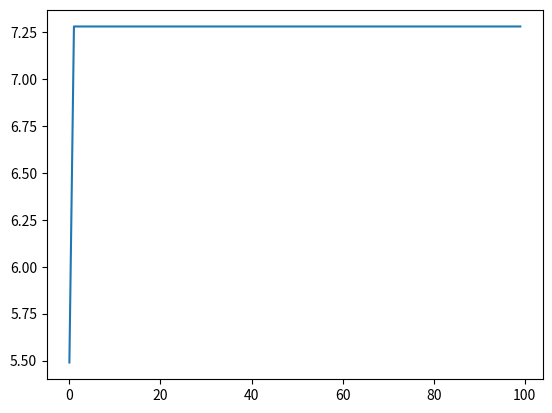

The script that saved this image:
import numpy as np
import matplotlib.pyplot as plt

class NeuralNetwork:
    def __init__(self):
        self.wij = 2*np.random.rand(10, 10)-np.ones((10,10)) # random initial weights
        #self.bj = np.random.rand(10, 1)

    def use_weights(self,X):
        zj_out = np.dot(X, self.wij)#+self.bj
        guess = self.sigmoid(zj_out)

        return guess

    def sigmoid(self,z):

        return 1 / (1 + np.exp(-z))

    def sigmoid_derivative(self, z):
        return self.sigmoid(z) * (1 - self.sigmoid(z))

    def gradient_descent(self,x,y,iterations):
        etha = 1
        error = []
        index = []
        for i in range(iterations):
            Xi = x
            zj =  np.dot(Xi, self.wij)#+self.bj
            yhat = self.sigmoid(zj)

            # gradients for hidden to output weights
            yyhat = (y - yhat)
            sigmoidd = self.sigmoid_derivative(zj)
            deltaj = np.dot(yyhat,sigmoidd)
            g_wij = np.dot(Xi,deltaj)

            #g_bj = deltaj


            # update weights
            if np.linalg.det(g_wij) !=0:
                self.wij += etha*np.linalg.inv(g_wij)
            #self.bj += etha*g_bj

            error.append(np.linalg.norm(y-yhat))
            index.append(i)


        print("The weights are:")
        print(self.wij)

        #print("The biasis are:")
        #print(self.bj)

        print("The prediction is")
        print(yhat)
        plt.plot(index,error)
        plt.show()





if __name__ == '__main__':
    neural_network = NeuralNetwork()
    print('Random starting input to hidden weights: ')
    print(neural_network.wij)


    #matriz com as especficacoes das aeronaves
    Sn = np.array([[320, 60.9, 63.8, 18.5, 900, 11800, 297500, 201800, 134800, 5],
                                [294, 60.1, 62.8, 16.3, 920, 11500, 252650, 192776, 110677, 6],
                                [344, 60.1, 68.3, 17.02, 903, 12000, 254100, 202000, 118000, 8],
                                [268, 60.30, 58.37, 17.40, 880, 8800, 233000, 180000, 168000, 7],
                                [292, 60.3, 63.69, 16.8, 880, 8200, 233000, 182000, 173000, 8],
                                [408, 64.8, 73.86, 18.5, 920, 12000, 351543, 237680, 159570, 7],
                                [408, 64.44, 70.67, 19.4, 920, 11500, 390100, 295743, 184567, 9],
                                [142, 35.8, 33.62, 12.6, 850, 3500, 65317, 58604, 37648, 3],
                                [188, 35.8, 42.12, 12.6, 850, 4300, 76900, 66361, 42493, 3],
                                [88, 26, 31.68, 9.86, 850, 3300, 36500, 34000, 21810, 2]])


    #aqui eu tenti normalizar os vetores das especificacoes pra ver se concertava o erro q da com a funcao sigmoide
    X = np.zeros((10,10))
    i=0
    for line in Sn.T:
        X[i] = line/np.linalg.norm(line)
        i+=1

    X = X.T
    #y = np.array([0.,.1,.2,.3,.4,.5,.6,.7,.8,.9]).T #vetor q quer q chegue pro treinamento

    y = np.array([[1., 0., 0., 0., 0., 0., 0., 0., 0., 0.],
                  [0., 1., 0., 0., 0., 0., 0., 0., 0., 0.],
                  [0., 0., 1., 0., 0., 0., 0., 0., 0., 0.],
                  [0., 0., 0., 1., 0., 0., 0., 0., 0., 0.],
                  [0., 0., 0., 0., 1., 0., 0., 0., 0., 0.],
                  [0., 0., 0., 0., 0., 1., 0., 0., 0., 0.],
                  [0., 0., 0., 0., 0., 0., 1., 0., 0., 0.],
                  [0., 0., 0., 0., 0., 0., 0., 1., 0., 0.],
                  [0., 0., 0., 0., 0., 0., 0., 0., 1., 0.],
                  [0., 0., 0., 0., 0., 0., 0., 0., 0., 1.]])


    neural_network.gradient_descent(X, y, 100)#ajustar os pesos usando a matriz X e tentando chegar em Y, repetir o gradiente 10000 vezes
    print("the guess is")
    print(neural_network.use_weights(X[0]))